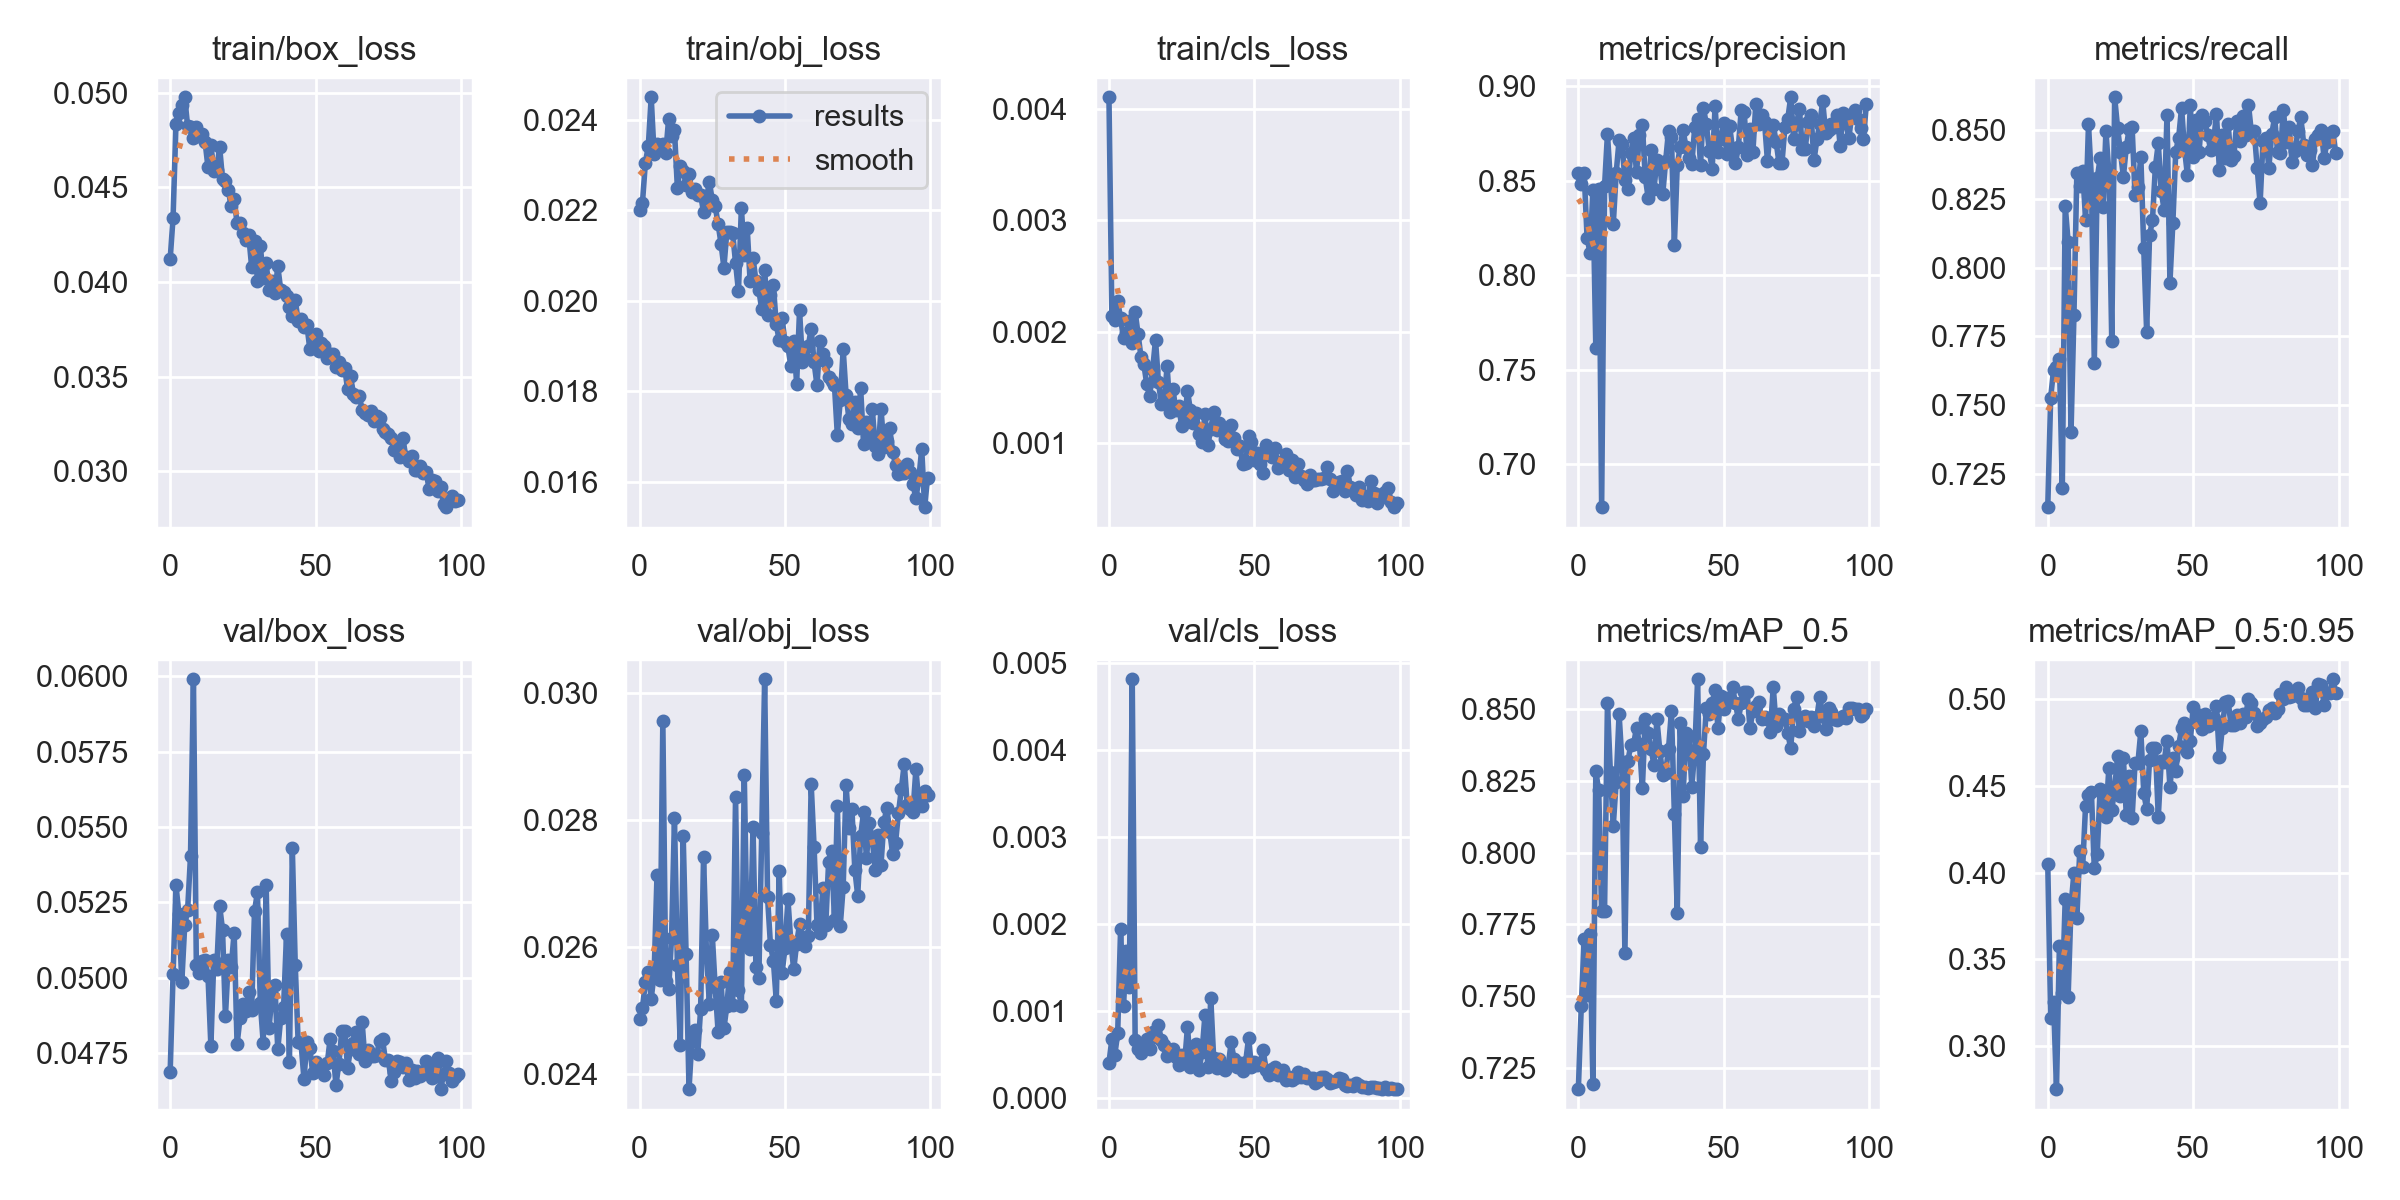

Data behind this chart, as committed beside it:
epoch, train/box_loss, train/obj_loss, train/cls_loss, metrics/precision, metrics/recall, metrics/mAP_0.5, metrics/mAP_0.5:0.95, val/box_loss, val/obj_loss, val/cls_loss, x/lr0, x/lr1, x/lr2
0, 0.0412, 0.02202, 0.004103, 0.8541, 0.7128, 0.7176, 0.4051, 0.04685, 0.02487, 0.000411, 0.0706, 0.003267, 0.003267
1, 0.0434, 0.02218, 0.002143, 0.8481, 0.7526, 0.7465, 0.3163, 0.05011, 0.02505, 0.0006802, 0.04054, 0.006535, 0.006535
2, 0.04836, 0.02306, 0.002109, 0.8541, 0.7628, 0.7701, 0.3253, 0.05306, 0.02545, 0.0004991, 0.0104, 0.009737, 0.009737
3, 0.04894, 0.02342, 0.002274, 0.8199, 0.7637, 0.7504, 0.2753, 0.05212, 0.02562, 0.000748, 0.009703, 0.009703, 0.009703
4, 0.04932, 0.0245, 0.002122, 0.8119, 0.7666, 0.7715, 0.358, 0.04985, 0.02519, 0.001947, 0.009703, 0.009703, 0.009703
5, 0.04975, 0.02324, 0.001941, 0.845, 0.7198, 0.7196, 0.3305, 0.05173, 0.02558, 0.001063, 0.009604, 0.009604, 0.009604
6, 0.04823, 0.02346, 0.001992, 0.7616, 0.8225, 0.8283, 0.3847, 0.05224, 0.02714, 0.001696, 0.009505, 0.009505, 0.009505
7, 0.0482, 0.02344, 0.002096, 0.8455, 0.8093, 0.8216, 0.3282, 0.05404, 0.02549, 0.001275, 0.009406, 0.009406, 0.009406
8, 0.04759, 0.02346, 0.001902, 0.6774, 0.7402, 0.7796, 0.3809, 0.0599, 0.02955, 0.004813, 0.009307, 0.009307, 0.009307
9, 0.04818, 0.02327, 0.002179, 0.8471, 0.7827, 0.7798, 0.4, 0.0504, 0.02547, 0.0006745, 0.009208, 0.009208, 0.009208
10, 0.04771, 0.02403, 0.001982, 0.8748, 0.8345, 0.8519, 0.3738, 0.05015, 0.02534, 0.0005646, 0.009109, 0.009109, 0.009109
11, 0.04781, 0.02365, 0.001777, 0.8505, 0.8295, 0.828, 0.4128, 0.05055, 0.02615, 0.0005251, 0.00901, 0.00901, 0.00901
12, 0.0474, 0.02377, 0.001708, 0.827, 0.8352, 0.8094, 0.4034, 0.05059, 0.02802, 0.0005877, 0.008911, 0.008911, 0.008911
13, 0.04605, 0.0225, 0.001529, 0.8542, 0.8175, 0.8246, 0.4386, 0.05006, 0.02572, 0.0006835, 0.008812, 0.008812, 0.008812
14, 0.04725, 0.02298, 0.001423, 0.8715, 0.8521, 0.8482, 0.4445, 0.04772, 0.02446, 0.0005715, 0.008713, 0.008713, 0.008713
15, 0.04586, 0.02287, 0.001656, 0.8697, 0.8324, 0.8314, 0.4465, 0.05059, 0.02774, 0.0007644, 0.008614, 0.008614, 0.008614
16, 0.04592, 0.02257, 0.00193, 0.8505, 0.7653, 0.7649, 0.4024, 0.05029, 0.02589, 0.0007099, 0.008515, 0.008515, 0.008515
17, 0.04714, 0.02282, 0.001553, 0.8456, 0.8325, 0.8318, 0.4109, 0.05239, 0.02377, 0.0008465, 0.008416, 0.008416, 0.008416
18, 0.04542, 0.0224, 0.001357, 0.8647, 0.8397, 0.8373, 0.4482, 0.05159, 0.02455, 0.0006681, 0.008317, 0.008317, 0.008317
19, 0.04535, 0.02247, 0.001394, 0.8725, 0.8222, 0.8378, 0.4455, 0.04871, 0.0247, 0.0006182, 0.008218, 0.008218, 0.008218
20, 0.04484, 0.02234, 0.00169, 0.8546, 0.8497, 0.8436, 0.4323, 0.05058, 0.02433, 0.0004858, 0.008119, 0.008119, 0.008119
21, 0.044, 0.02234, 0.001278, 0.8743, 0.8345, 0.8379, 0.4603, 0.05036, 0.02503, 0.0005271, 0.00802, 0.00802, 0.00802
22, 0.04439, 0.02197, 0.001486, 0.8797, 0.7732, 0.8224, 0.4359, 0.05149, 0.02742, 0.0005725, 0.007921, 0.007921, 0.007921
23, 0.0431, 0.02227, 0.001296, 0.8519, 0.862, 0.8467, 0.4484, 0.04778, 0.02591, 0.0004707, 0.007822, 0.007822, 0.007822
24, 0.04313, 0.02263, 0.001336, 0.841, 0.8508, 0.8418, 0.467, 0.04864, 0.02511, 0.0003834, 0.007723, 0.007723, 0.007723
25, 0.04257, 0.02223, 0.001155, 0.8662, 0.842, 0.8361, 0.4442, 0.04912, 0.02619, 0.0005028, 0.007624, 0.007624, 0.007624
26, 0.04221, 0.0221, 0.001201, 0.8456, 0.8331, 0.8304, 0.466, 0.04888, 0.02537, 0.0004053, 0.007525, 0.007525, 0.007525
27, 0.04246, 0.0217, 0.001472, 0.8611, 0.8439, 0.8464, 0.433, 0.04952, 0.02467, 0.0008257, 0.007426, 0.007426, 0.007426
28, 0.04081, 0.02127, 0.001295, 0.8592, 0.8505, 0.8356, 0.4559, 0.04891, 0.02545, 0.0003579, 0.007327, 0.007327, 0.007327
29, 0.04219, 0.02074, 0.001182, 0.8428, 0.8511, 0.8269, 0.4315, 0.05221, 0.02472, 0.0004155, 0.007228, 0.007228, 0.007228
30, 0.04007, 0.02153, 0.001269, 0.8604, 0.8263, 0.8278, 0.4631, 0.05283, 0.02507, 0.0006295, 0.007129, 0.007129, 0.007129
31, 0.04191, 0.02152, 0.00108, 0.8764, 0.8294, 0.8362, 0.4634, 0.04915, 0.02561, 0.0003322, 0.00703, 0.00703, 0.00703
32, 0.04021, 0.0215, 0.001008, 0.8734, 0.8403, 0.8493, 0.4815, 0.04782, 0.02509, 0.0005335, 0.006931, 0.006931, 0.006931
33, 0.041, 0.02084, 0.00126, 0.816, 0.807, 0.8135, 0.4459, 0.05307, 0.02836, 0.0009578, 0.006832, 0.006832, 0.006832
34, 0.03959, 0.02021, 0.0009834, 0.8583, 0.7764, 0.779, 0.4365, 0.04834, 0.02532, 0.0003604, 0.006733, 0.006733, 0.006733
35, 0.04006, 0.02206, 0.00113, 0.8678, 0.8117, 0.8452, 0.4651, 0.04941, 0.02508, 0.001153, 0.006634, 0.006634, 0.006634
36, 0.03939, 0.02102, 0.00128, 0.8771, 0.8173, 0.8198, 0.4721, 0.04974, 0.0287, 0.0004609, 0.006535, 0.006535, 0.006535
37, 0.04082, 0.02162, 0.001116, 0.8677, 0.8367, 0.8416, 0.4719, 0.04761, 0.02604, 0.0003553, 0.006436, 0.006436, 0.006436
38, 0.03959, 0.02044, 0.001181, 0.8619, 0.8451, 0.8405, 0.4322, 0.04866, 0.02598, 0.0004477, 0.006337, 0.006337, 0.006337
39, 0.03948, 0.02096, 0.001138, 0.859, 0.8278, 0.823, 0.4642, 0.04903, 0.02789, 0.0003471, 0.006238, 0.006238, 0.006238
40, 0.03925, 0.02044, 0.001041, 0.8783, 0.821, 0.8352, 0.464, 0.05143, 0.02569, 0.0003299, 0.006139, 0.006139, 0.006139
41, 0.0387, 0.02024, 0.001021, 0.8829, 0.8557, 0.8604, 0.476, 0.04719, 0.02551, 0.0003742, 0.00604, 0.00604, 0.00604
42, 0.03821, 0.01981, 0.001164, 0.8584, 0.7945, 0.8021, 0.4496, 0.05429, 0.02779, 0.0006429, 0.005941, 0.005941, 0.005941
43, 0.03906, 0.02069, 0.001051, 0.8887, 0.8162, 0.8343, 0.4662, 0.05042, 0.03021, 0.0004522, 0.005842, 0.005842, 0.005842
44, 0.03793, 0.01969, 0.0009483, 0.8799, 0.8422, 0.8505, 0.4584, 0.04786, 0.02678, 0.0003618, 0.005743, 0.005743, 0.005743
45, 0.03804, 0.02012, 0.0009758, 0.866, 0.8473, 0.8483, 0.4732, 0.04782, 0.02603, 0.0004032, 0.005644, 0.005644, 0.005644
46, 0.0376, 0.02034, 0.0008108, 0.8563, 0.8581, 0.8521, 0.4831, 0.04663, 0.02579, 0.0003149, 0.005545, 0.005545, 0.005545
47, 0.03773, 0.01948, 0.0008198, 0.8894, 0.8433, 0.8567, 0.4865, 0.04784, 0.02516, 0.000422, 0.005446, 0.005446, 0.005446
48, 0.03647, 0.01913, 0.001066, 0.8654, 0.8337, 0.8433, 0.4696, 0.04767, 0.02719, 0.0006928, 0.005347, 0.005347, 0.005347
49, 0.03709, 0.01962, 0.001008, 0.8723, 0.859, 0.8547, 0.4758, 0.04683, 0.0256, 0.0003635, 0.005248, 0.005248, 0.005248
50, 0.03724, 0.01909, 0.0008491, 0.8807, 0.8402, 0.8501, 0.4955, 0.0472, 0.02598, 0.0004238, 0.005149, 0.005149, 0.005149
51, 0.03638, 0.01899, 0.0009147, 0.8641, 0.8537, 0.8538, 0.4867, 0.04692, 0.02676, 0.0003884, 0.00505, 0.00505, 0.00505
52, 0.03678, 0.01856, 0.0008117, 0.879, 0.8419, 0.8528, 0.4908, 0.04698, 0.02608, 0.0004101, 0.004951, 0.004951, 0.004951
53, 0.0366, 0.01912, 0.0007381, 0.8669, 0.8554, 0.8577, 0.4826, 0.04675, 0.02565, 0.0005611, 0.004852, 0.004852, 0.004852
54, 0.03599, 0.01817, 0.0009827, 0.8592, 0.8534, 0.852, 0.4915, 0.04715, 0.02606, 0.000328, 0.004753, 0.004753, 0.004753
55, 0.0362, 0.01979, 0.0008969, 0.8679, 0.8481, 0.8466, 0.4845, 0.04796, 0.02636, 0.0002739, 0.004654, 0.004654, 0.004654
56, 0.0362, 0.01864, 0.0008794, 0.8877, 0.8429, 0.8519, 0.4854, 0.04755, 0.02616, 0.0003407, 0.004555, 0.004555, 0.004555
57, 0.03552, 0.01874, 0.000961, 0.8866, 0.8458, 0.8561, 0.4892, 0.04643, 0.02602, 0.0003641, 0.004456, 0.004456, 0.004456
58, 0.03576, 0.01901, 0.0007764, 0.8637, 0.8559, 0.8561, 0.4958, 0.04714, 0.02617, 0.0002657, 0.004357, 0.004357, 0.004357
59, 0.03535, 0.01938, 0.00083, 0.8774, 0.8354, 0.8433, 0.4664, 0.04822, 0.02856, 0.0002893, 0.004258, 0.004258, 0.004258
... 40 more rows
